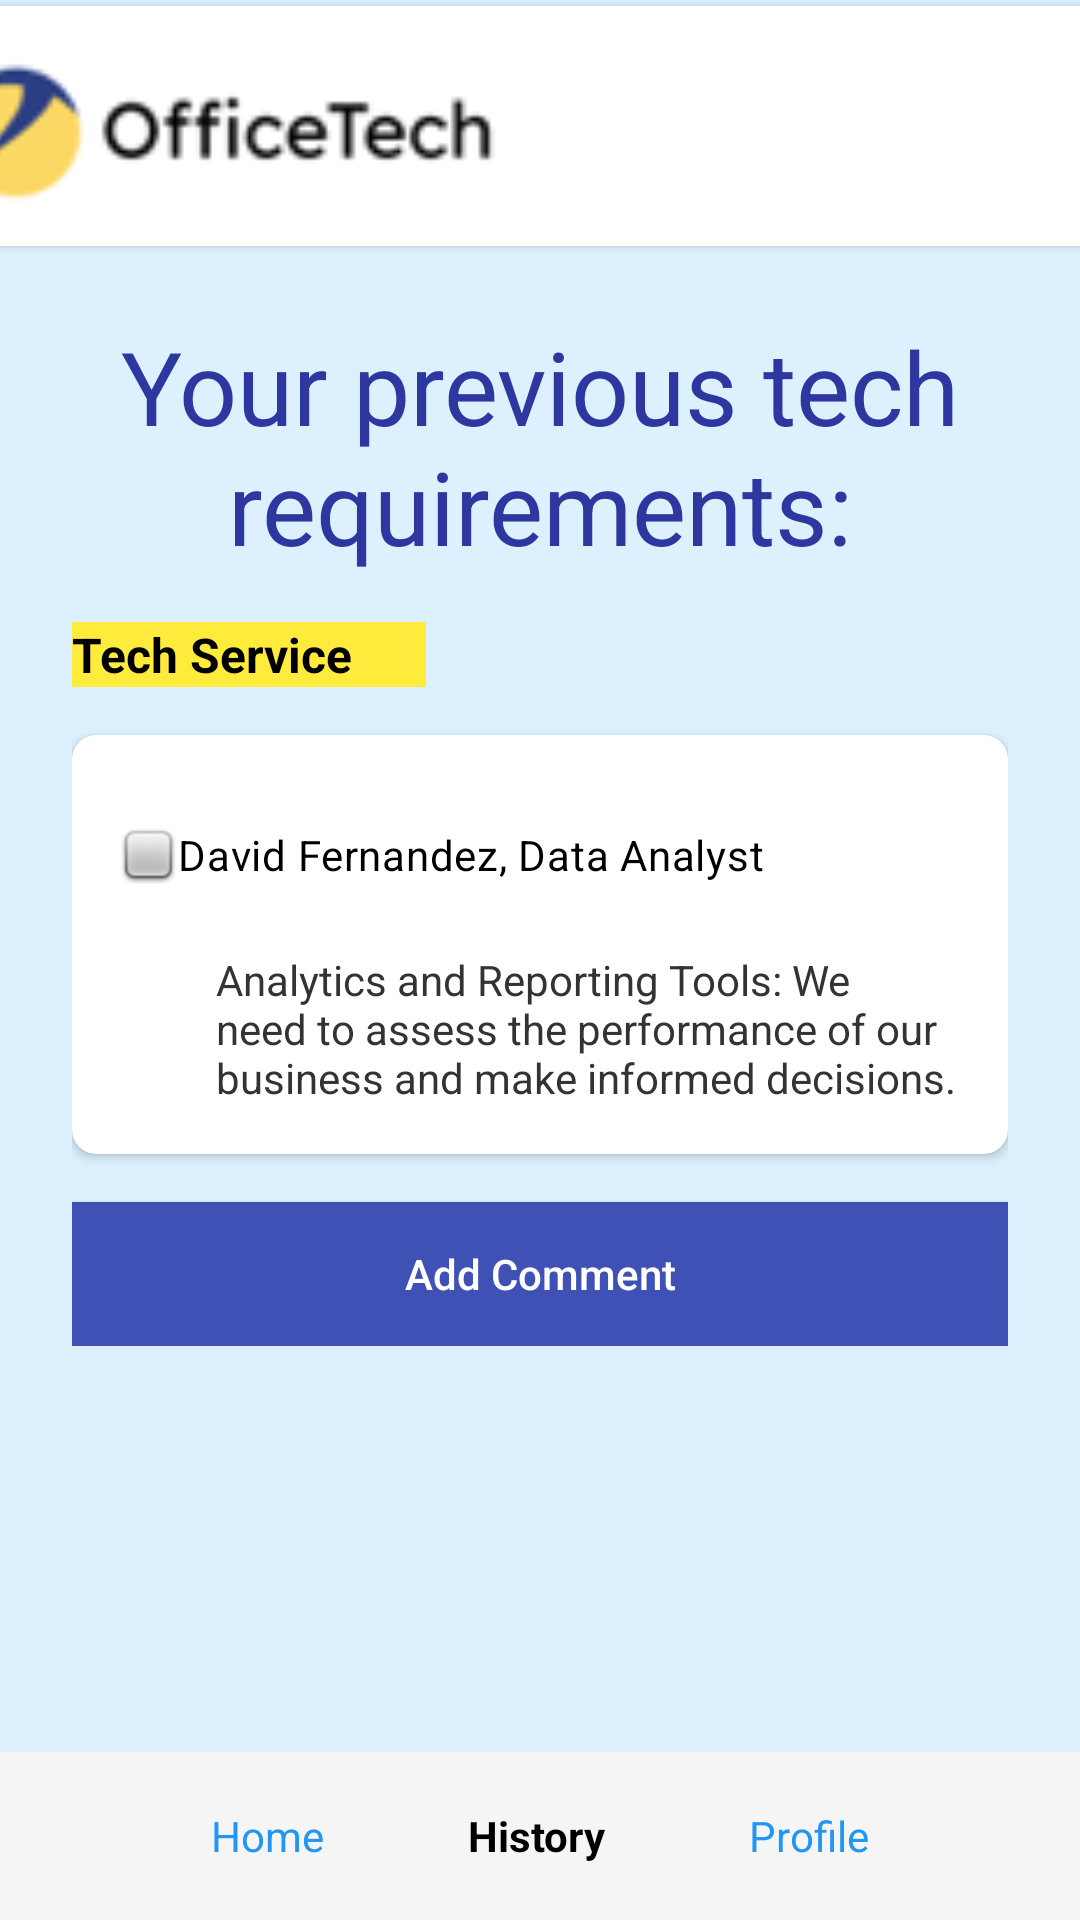

The Android layout XML behind this screen, and the referenced resources:
<!-- AndroidManifest.xml: application theme Theme.OfficeTechAppMovil -->
<!-- res/layout/service_comments.xml -->
<?xml version="1.0" encoding="utf-8"?>
<androidx.constraintlayout.widget.ConstraintLayout xmlns:android="http://schemas.android.com/apk/res/android"
    xmlns:app="http://schemas.android.com/apk/res-auto"
    xmlns:tools="http://schemas.android.com/tools"
    android:layout_width="match_parent"
    android:layout_height="match_parent"
    android:background="#DCF1FD">

    <androidx.cardview.widget.CardView
        android:id="@+id/cardView"
        android:layout_width="409dp"
        android:layout_height="wrap_content"
        android:layout_marginStart="2dp"
        android:layout_marginTop="2dp"
        app:layout_constraintEnd_toEndOf="parent"
        app:layout_constraintStart_toStartOf="parent"
        app:layout_constraintTop_toTopOf="parent">

        <ImageView
            android:id="@+id/logo"
            android:layout_width="200dp"
            android:layout_height="80dp"
            android:scaleType="fitCenter"
            android:src="@drawable/logappmovil" />
    </androidx.cardview.widget.CardView>

    

    
    <LinearLayout
        android:layout_width="match_parent"
        android:layout_height="wrap_content"
        android:orientation="vertical"
        android:padding="24dp"
        app:layout_constraintTop_toBottomOf="@+id/cardView"
        tools:layout_editor_absoluteX="-2dp">

        

        
        <TextView
            android:layout_width="match_parent"
            android:layout_height="wrap_content"
            android:layout_marginBottom="16dp"
            android:text="Your previous tech requirements:"
            android:textAlignment="center"
            android:textColor="#2C389F"
            android:textSize="34sp" />

        
        <TextView
            android:layout_width="118dp"
            android:layout_height="wrap_content"
            android:layout_marginBottom="16dp"
            android:background="#FFEB3B"
            android:text="Tech Service"
            android:textColor="#000000"
            android:textSize="16sp"
            android:textStyle="bold" />

        
        <androidx.cardview.widget.CardView
            android:layout_width="match_parent"
            android:layout_height="wrap_content"
            android:layout_marginBottom="16dp"
            app:cardCornerRadius="8dp"
            app:cardElevation="2dp">

            <LinearLayout
                android:layout_width="match_parent"
                android:layout_height="wrap_content"
                android:orientation="vertical"
                android:padding="16dp">

                
                <CheckBox
                    android:layout_width="match_parent"
                    android:layout_height="wrap_content"
                    android:button="@android:color/transparent"
                    android:drawableLeft="@android:drawable/checkbox_off_background"
                    android:text="David Fernandez, Data Analyst"
                    android:textColor="#000000" />

                
                <TextView
                    android:layout_width="match_parent"
                    android:layout_height="wrap_content"
                    android:layout_marginStart="32dp"
                    android:layout_marginTop="8dp"
                    android:text="Analytics and Reporting Tools: We need to assess the performance of our business and make informed decisions."
                    android:textColor="#333333" />
            </LinearLayout>
        </androidx.cardview.widget.CardView>

        

        

        
        <Button
            android:layout_width="match_parent"
            android:layout_height="48dp"
            android:background="#3F51B5"
            android:text="Add Comment"
            android:textAllCaps="false"
            android:textColor="@color/white" />
    </LinearLayout>

    <LinearLayout
        android:layout_width="match_parent"
        android:layout_height="56dp"
        android:orientation="horizontal"
        android:gravity="center"
        android:background="#F5F5F5"
        app:layout_constraintBottom_toBottomOf="parent">

        <TextView
            android:id="@+id/homeNav"
            android:layout_width="wrap_content"
            android:layout_height="wrap_content"
            android:text="Home"
            android:textColor="#2196F3"
            android:layout_marginHorizontal="24dp"/>

        <TextView
            android:id="@+id/historyNav"
            android:layout_width="wrap_content"
            android:layout_height="wrap_content"
            android:text="History"
            android:textColor="#000000"
            android:textStyle="bold"
            android:layout_marginHorizontal="24dp"/>

        <TextView
            android:id="@+id/profileNav"
            android:layout_width="wrap_content"
            android:layout_height="wrap_content"
            android:text="Profile"
            android:textColor="#2196F3"
            android:layout_marginHorizontal="24dp"/>
    </LinearLayout>

</androidx.constraintlayout.widget.ConstraintLayout>
<!-- resources referenced by this layout -->
<resources>
  <!-- drawable logappmovil: png bitmap (drawable, 3285 bytes) -->
  <style name="Theme.OfficeTechAppMovil" parent="Base.Theme.OfficeTechAppMovil" />
  <style name="Base.Theme.OfficeTechAppMovil" parent="Theme.Material3.DayNight.NoActionBar">
          
          
      </style>
  <!-- not gathered from this repository: default colours our renderer supplied (Android Studio template values) -->
  <color name="white">#FFFFFFFF</color>
</resources>
